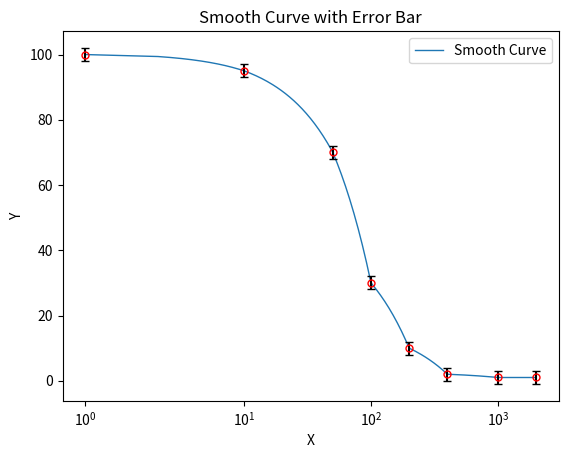

This chart was generated by the following Python code:
import matplotlib.pyplot as plt
import numpy as np

# 原始数据
x = np.array([1, 10, 50, 100, 200, 400, 1000, 2000])
y = np.array([100, 95, 70, 30, 10, 2, 1, 1])
sd = 2
x_smooth = np.logspace(np.log10(x.min()), np.log10(x.max()), 300) # 计算平均值曲线
y_smooth = np.interp(x_smooth, x, y)
# 计算误差条的上下界
upper_bound = y + sd
lower_bound = y - sd

plt.plot(x_smooth, y_smooth, label='Smooth Curve', linewidth=1)# 绘制平滑曲线
plt.errorbar(x, y, yerr=sd, fmt='o', capsize=3, color='red', marker='o',
             zorder=10,markerfacecolor='none', markeredgecolor='red',markersize=5, ecolor='black')# 绘制误差条
plt.xscale("symlog")# 设置对数标度的x轴

plt.xlabel('X')# 添加标签和图例
plt.ylabel('Y')
plt.title('Smooth Curve with Error Bar')
plt.legend()

plt.savefig("test.pdf")
plt.show()






